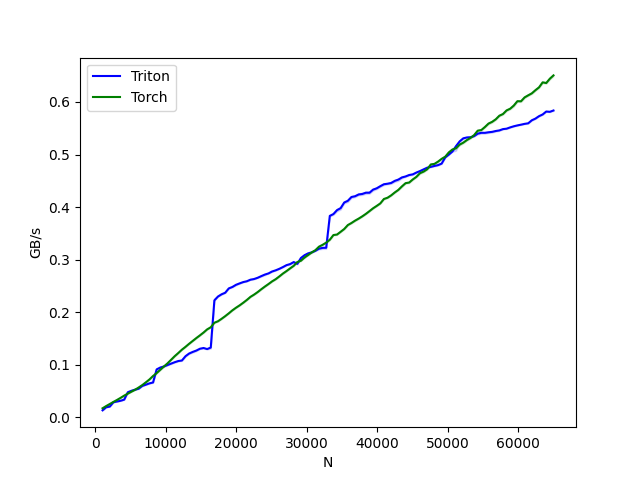

Source data for this figure (header and first rows):
N, Triton, Torch
1024, 0.01328, 0.01715
1536, 0.01907, 0.02138
2048, 0.02035, 0.02525
2560, 0.02858, 0.02922
3072, 0.03005, 0.03299
3584, 0.03149, 0.03699
4096, 0.0336, 0.04125
4608, 0.04765, 0.04499
5120, 0.05043, 0.0487
5632, 0.05258, 0.05238
6144, 0.05434, 0.05664
6656, 0.05965, 0.06122
7168, 0.06205, 0.0665
7680, 0.06454, 0.072
8192, 0.06627, 0.07856
8704, 0.09117, 0.08413
9216, 0.09469, 0.0904
9728, 0.0967, 0.09661
10240, 0.09939, 0.1026
10752, 0.1021, 0.1094
11264, 0.1048, 0.1163
11776, 0.1071, 0.1223
12288, 0.1081, 0.1287
12800, 0.1163, 0.1341
13312, 0.1213, 0.1399
13824, 0.1244, 0.1453
14336, 0.127, 0.1508
14848, 0.1305, 0.1559
15360, 0.1318, 0.1613
15872, 0.1298, 0.1673
16384, 0.1327, 0.1713
16896, 0.2224, 0.1799
17408, 0.2298, 0.1828
17920, 0.234, 0.1874
18432, 0.237, 0.1924
18944, 0.2452, 0.1979
19456, 0.248, 0.2036
19968, 0.2521, 0.2085
20480, 0.2548, 0.213
20992, 0.2573, 0.218
21504, 0.2588, 0.2233
22016, 0.2618, 0.2292
22528, 0.2631, 0.2334
23040, 0.2655, 0.2383
23552, 0.2686, 0.2436
24064, 0.2716, 0.2488
24576, 0.2738, 0.2536
25088, 0.2774, 0.2586
25600, 0.2796, 0.2628
26112, 0.2825, 0.268
26624, 0.2858, 0.2735
27136, 0.2895, 0.2783
27648, 0.2915, 0.2834
28160, 0.2954, 0.2883
28672, 0.2919, 0.2955
29184, 0.3032, 0.2979
29696, 0.3084, 0.3042
30208, 0.3119, 0.3088
30720, 0.3139, 0.3138
31232, 0.3167, 0.318
... 66 more rows
